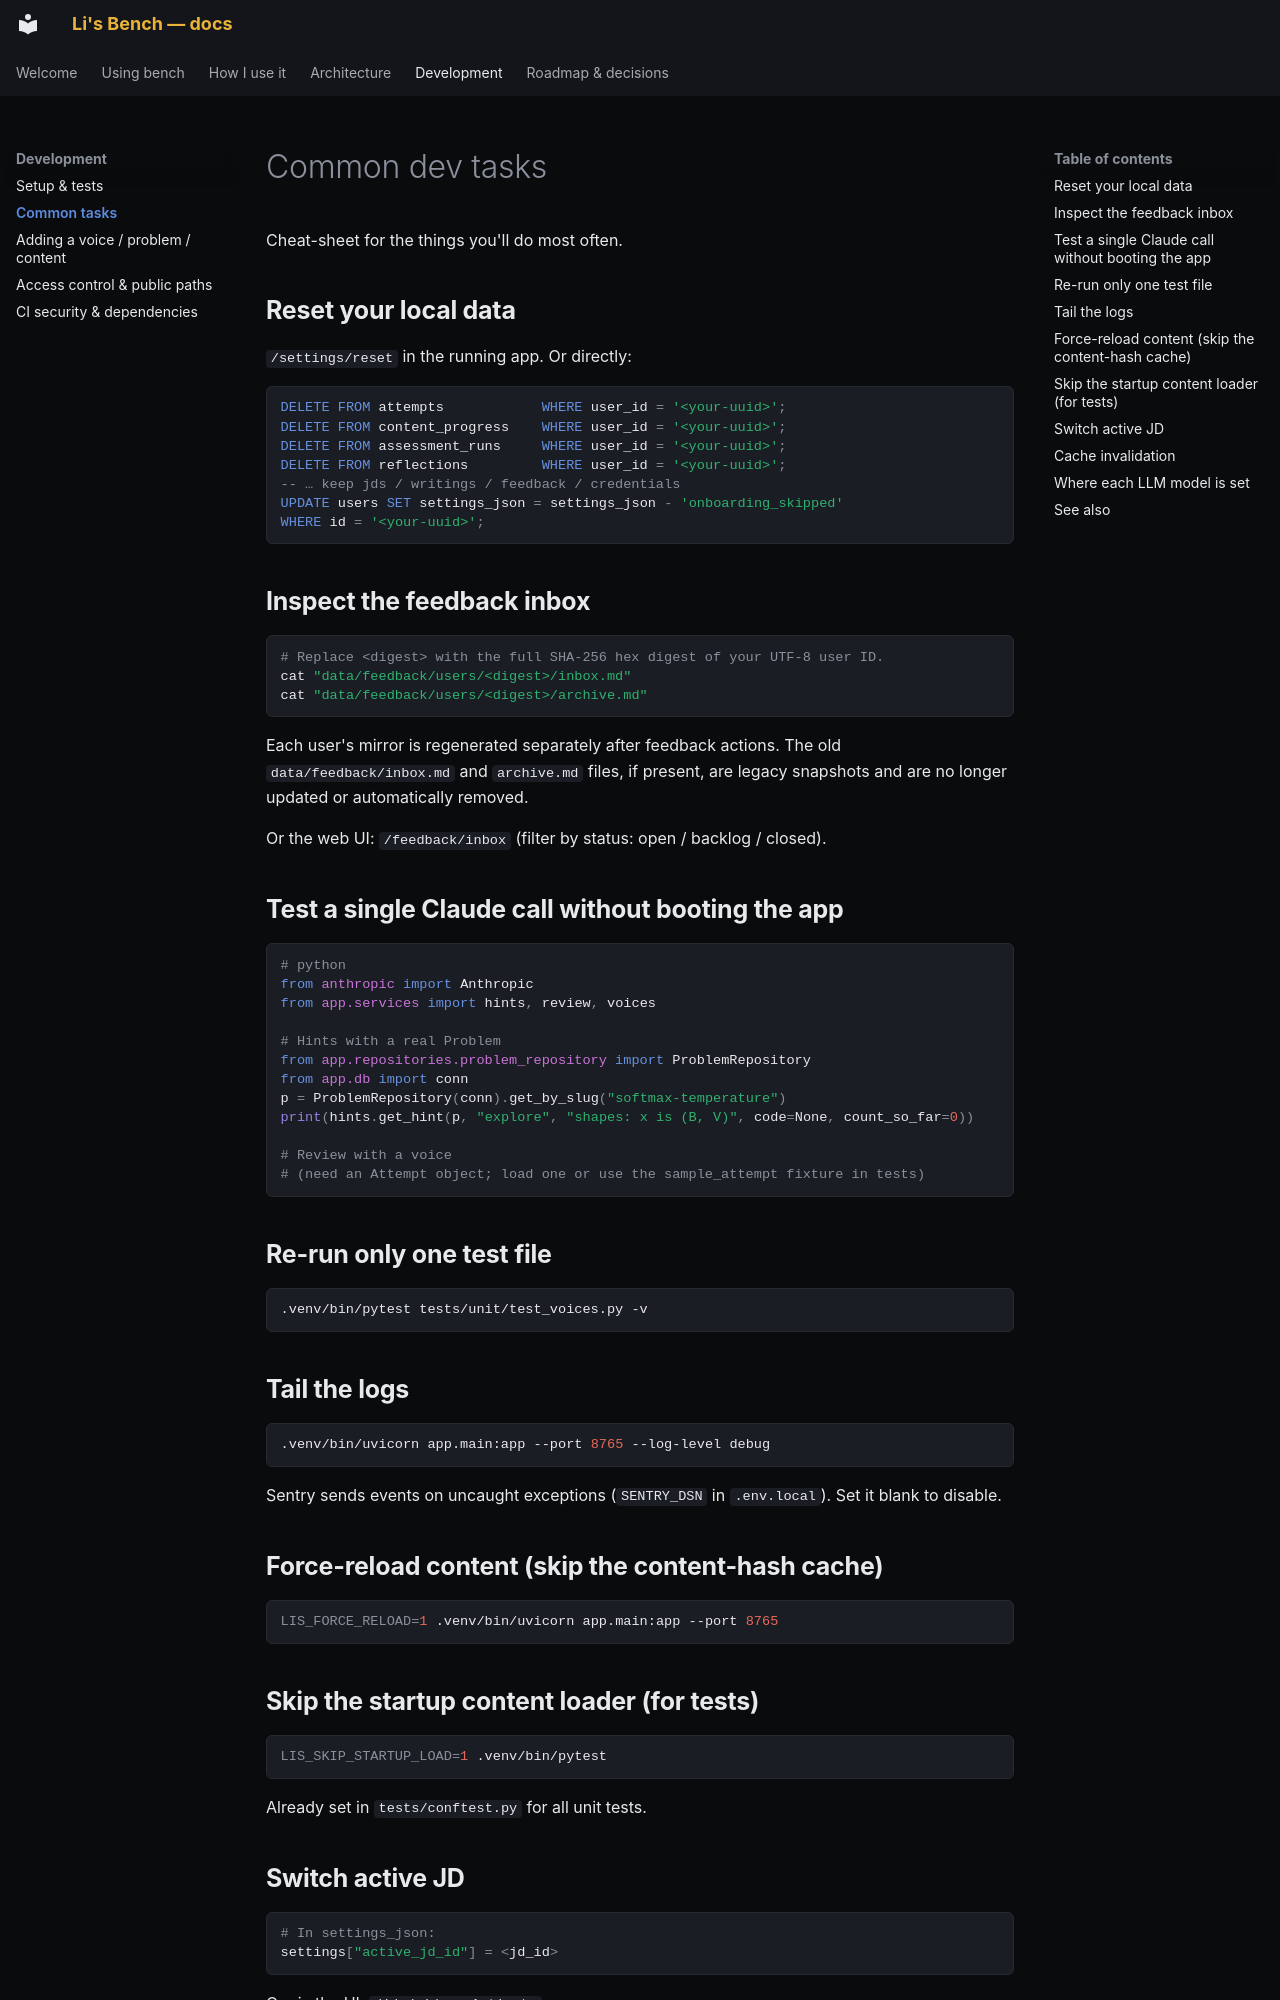

repository: pact-safety/bench · page: development/common-tasks/index.html · generator: mkdocs

# Common dev tasks

Cheat-sheet for the things you'll do most often.

## Reset your local data

`/settings/reset` in the running app. Or directly:

```sql
DELETE FROM attempts            WHERE user_id = '<your-uuid>';
DELETE FROM content_progress    WHERE user_id = '<your-uuid>';
DELETE FROM assessment_runs     WHERE user_id = '<your-uuid>';
DELETE FROM reflections         WHERE user_id = '<your-uuid>';
-- … keep jds / writings / feedback / credentials
UPDATE users SET settings_json = settings_json - 'onboarding_skipped'
WHERE id = '<your-uuid>';
```

## Inspect the feedback inbox

```bash
# Replace <digest> with the full SHA-256 hex digest of your UTF-8 user ID.
cat "data/feedback/users/<digest>/inbox.md"
cat "data/feedback/users/<digest>/archive.md"
```

Each user's mirror is regenerated separately after feedback actions. The old
`data/feedback/inbox.md` and `archive.md` files, if present, are legacy snapshots
and are no longer updated or automatically removed.

Or the web UI: `/feedback/inbox` (filter by status: open / backlog / closed).

## Test a single Claude call without booting the app

```python
# python
from anthropic import Anthropic
from app.services import hints, review, voices

# Hints with a real Problem
from app.repositories.problem_repository import ProblemRepository
from app.db import conn
p = ProblemRepository(conn).get_by_slug("softmax-temperature")
print(hints.get_hint(p, "explore", "shapes: x is (B, V)", code=None, count_so_far=0))

# Review with a voice
# (need an Attempt object; load one or use the sample_attempt fixture in tests)
```

## Re-run only one test file

```bash
.venv/bin/pytest tests/unit/test_voices.py -v
```

## Tail the logs

```bash
.venv/bin/uvicorn app.main:app --port 8765 --log-level debug
```

Sentry sends events on uncaught exceptions (`SENTRY_DSN` in `.env.local`). Set it blank to disable.

## Force-reload content (skip the content-hash cache)

```bash
LIS_FORCE_RELOAD=1 .venv/bin/uvicorn app.main:app --port 8765
```
